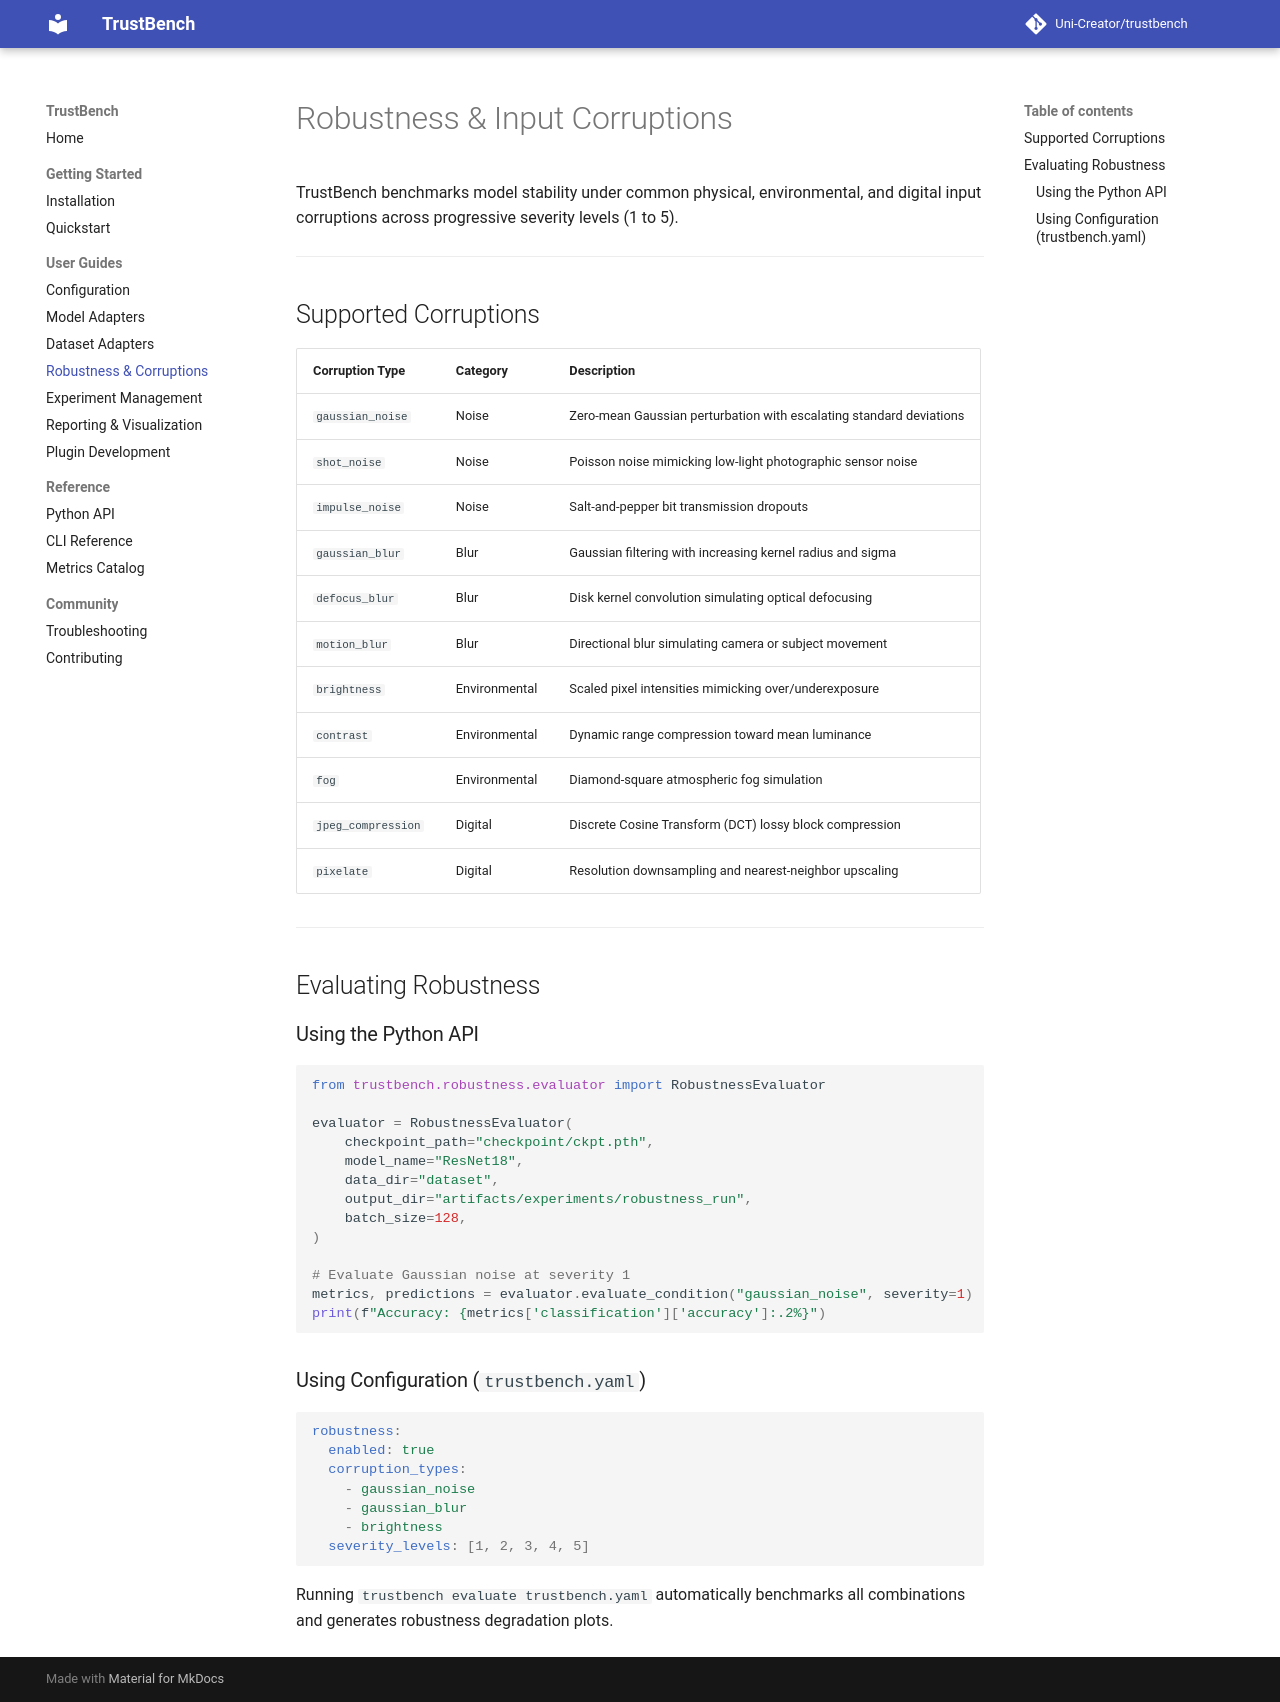

repository: Uni-Creator/trustbench · page: robustness/index.html · generator: mkdocs

# Robustness & Input Corruptions

TrustBench benchmarks model stability under common physical, environmental, and digital input corruptions across progressive severity levels (1 to 5).

---

## Supported Corruptions

| Corruption Type | Category | Description |
|---|---|---|
| `gaussian_noise` | Noise | Zero-mean Gaussian perturbation with escalating standard deviations |
| `shot_noise` | Noise | Poisson noise mimicking low-light photographic sensor noise |
| `impulse_noise` | Noise | Salt-and-pepper bit transmission dropouts |
| `gaussian_blur` | Blur | Gaussian filtering with increasing kernel radius and sigma |
| `defocus_blur` | Blur | Disk kernel convolution simulating optical defocusing |
| `motion_blur` | Blur | Directional blur simulating camera or subject movement |
| `brightness` | Environmental | Scaled pixel intensities mimicking over/underexposure |
| `contrast` | Environmental | Dynamic range compression toward mean luminance |
| `fog` | Environmental | Diamond-square atmospheric fog simulation |
| `jpeg_compression`| Digital | Discrete Cosine Transform (DCT) lossy block compression |
| `pixelate` | Digital | Resolution downsampling and nearest-neighbor upscaling |

---

## Evaluating Robustness

### Using the Python API
```python
from trustbench.robustness.evaluator import RobustnessEvaluator

evaluator = RobustnessEvaluator(
    checkpoint_path="checkpoint/ckpt.pth",
    model_name="ResNet18",
    data_dir="dataset",
    output_dir="artifacts/experiments/robustness_run",
    batch_size=128,
)

# Evaluate Gaussian noise at severity 1
metrics, predictions = evaluator.evaluate_condition("gaussian_noise", severity=1)
print(f"Accuracy: {metrics['classification']['accuracy']:.2%}")
```

### Using Configuration (`trustbench.yaml`)
```yaml
robustness:
  enabled: true
  corruption_types:
    - gaussian_noise
    - gaussian_blur
    - brightness
  severity_levels: [1, 2, 3, 4, 5]
```
Running `trustbench evaluate trustbench.yaml` automatically benchmarks all combinations and generates robustness degradation plots.
